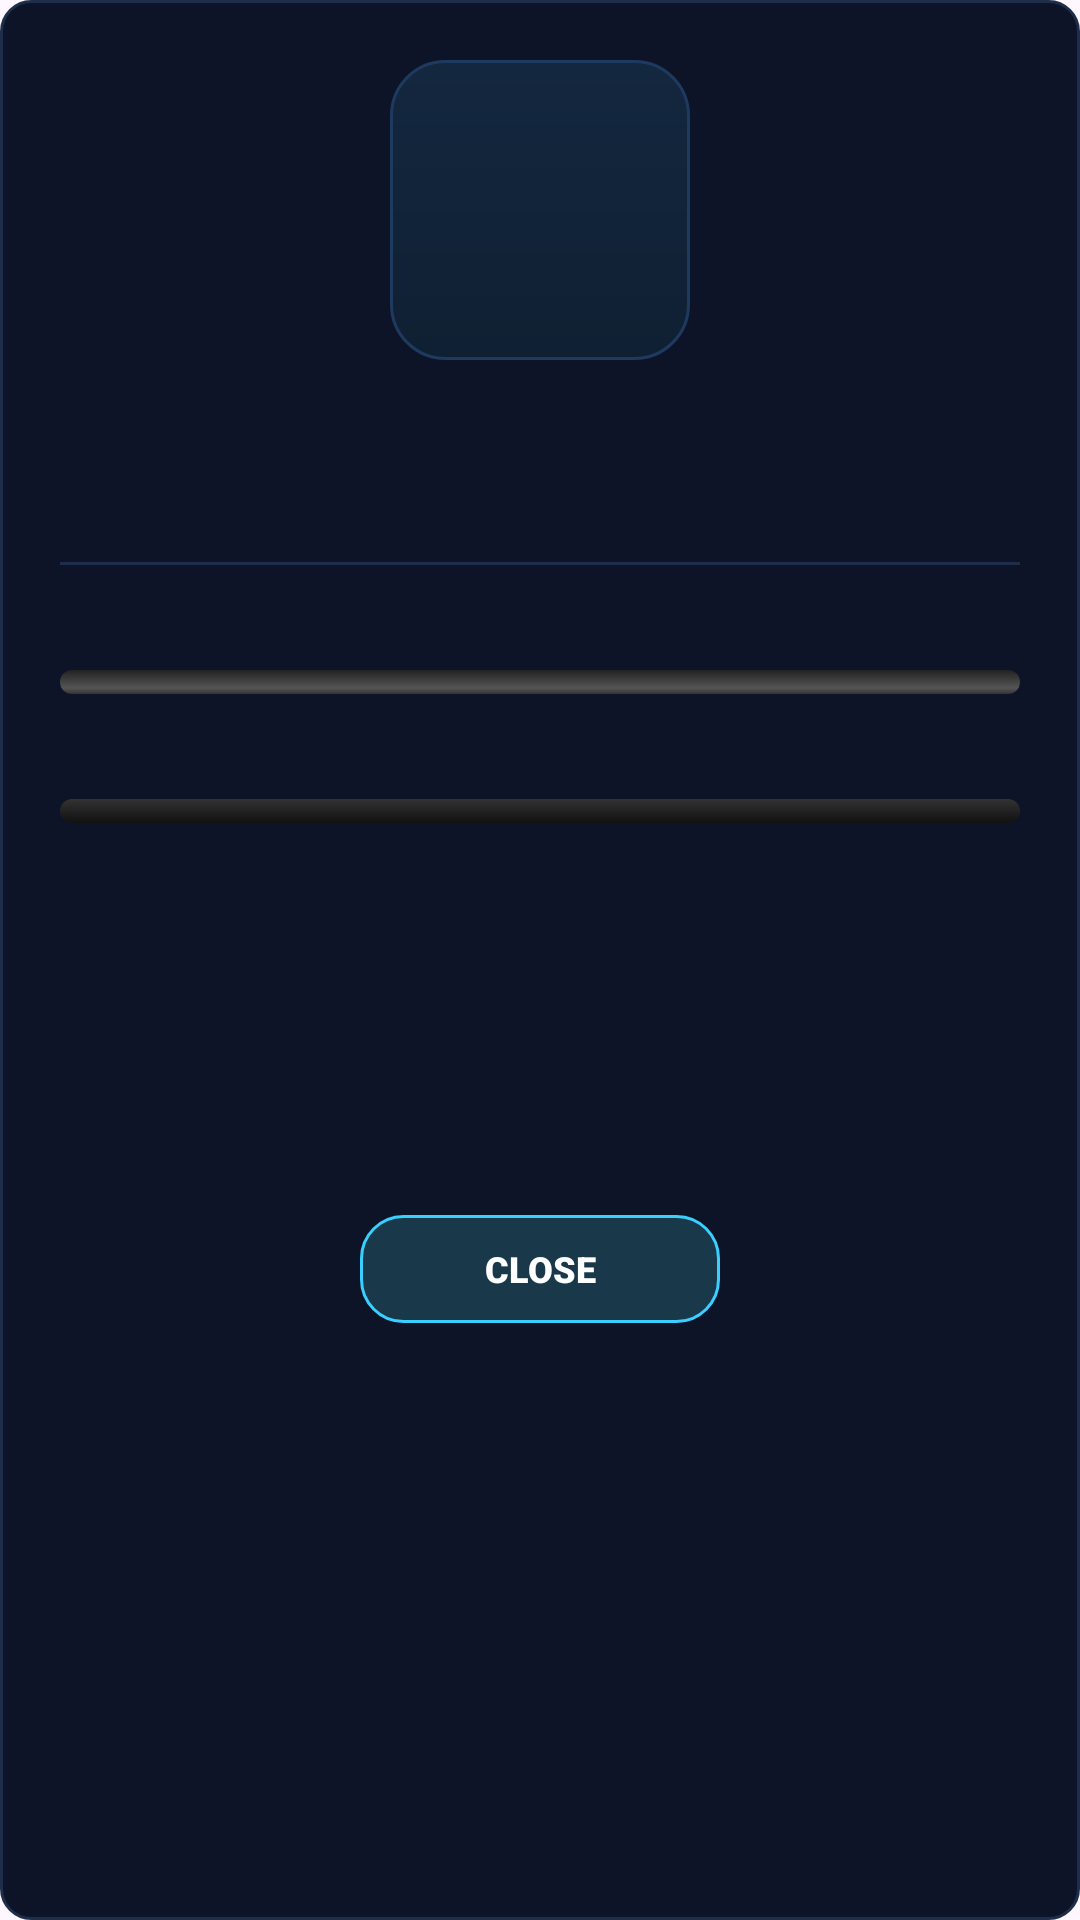

Produce the Android XML layout that renders to this screen, including the resource entries it uses.
<!-- AndroidManifest.xml: application theme Theme.Space_colony_game -->
<!-- res/layout/dialog_crew_stats_card.xml -->
<?xml version="1.0" encoding="utf-8"?>
<LinearLayout xmlns:android="http://schemas.android.com/apk/res/android"
    android:layout_width="280dp"
    android:layout_height="wrap_content"
    android:background="@drawable/stat_card_bg"
    android:gravity="center_horizontal"
    android:orientation="vertical"
    android:padding="20dp">

    <FrameLayout
        android:layout_width="100dp"
        android:layout_height="100dp"
        android:background="@drawable/dashboard_avatar_frame_bg"
        android:padding="4dp">
        <ImageView
            android:id="@+id/ivDialogPortrait"
            android:layout_width="match_parent"
            android:layout_height="match_parent"
            android:scaleType="centerCrop" />
    </FrameLayout>

    <TextView
        android:id="@+id/tvDialogName"
        android:layout_width="wrap_content"
        android:layout_height="wrap_content"
        android:layout_marginTop="12dp"
        android:fontFamily="sans-serif-black"
        android:textColor="@color/dashboard_text_primary"
        android:textSize="20sp" />

    <TextView
        android:id="@+id/tvDialogRole"
        android:layout_width="wrap_content"
        android:layout_height="wrap_content"
        android:fontFamily="sans-serif-medium"
        android:letterSpacing="0.1"
        android:textAllCaps="true"
        android:textColor="@color/dashboard_text_secondary"
        android:textSize="12sp" />

    <View
        android:layout_width="match_parent"
        android:layout_height="1dp"
        android:layout_marginTop="12dp"
        android:layout_marginBottom="12dp"
        android:background="#1E2E4A" />

    <LinearLayout
        android:layout_width="match_parent"
        android:layout_height="wrap_content"
        android:orientation="vertical">

        <TextView
            android:id="@+id/tvDialogHp"
            android:layout_width="wrap_content"
            android:layout_height="wrap_content"
            android:fontFamily="sans-serif-medium"
            android:textColor="@color/dashboard_text_primary"
            android:textSize="14sp" />

        <ProgressBar
            android:id="@+id/pbDialogHp"
            style="?android:attr/progressBarStyleHorizontal"
            android:layout_width="match_parent"
            android:layout_height="8dp"
            android:layout_marginTop="4dp"
            android:layout_marginBottom="12dp"
            android:progressDrawable="@drawable/hp_bar_green" />

        <TextView
            android:id="@+id/tvDialogLevelXp"
            android:layout_width="wrap_content"
            android:layout_height="wrap_content"
            android:fontFamily="sans-serif-medium"
            android:textColor="@color/dashboard_text_primary"
            android:textSize="14sp" />

        <ProgressBar
            android:id="@+id/pbDialogXp"
            style="?android:attr/progressBarStyleHorizontal"
            android:layout_width="match_parent"
            android:layout_height="8dp"
            android:layout_marginTop="4dp"
            android:layout_marginBottom="12dp"
            android:progressDrawable="@drawable/xp_bar_purple" />

        <TextView
            android:id="@+id/tvDialogAttack"
            android:layout_width="wrap_content"
            android:layout_height="wrap_content"
            android:layout_marginTop="4dp"
            android:fontFamily="sans-serif-medium"
            android:textColor="@color/dashboard_text_primary"
            android:textSize="14sp" />

        <TextView
            android:id="@+id/tvDialogResilience"
            android:layout_width="wrap_content"
            android:layout_height="wrap_content"
            android:layout_marginTop="4dp"
            android:fontFamily="sans-serif-medium"
            android:textColor="@color/dashboard_text_primary"
            android:textSize="14sp" />

        <TextView
            android:id="@+id/tvDialogRetaliation"
            android:layout_width="wrap_content"
            android:layout_height="wrap_content"
            android:layout_marginTop="4dp"
            android:fontFamily="sans-serif-medium"
            android:textColor="@color/dashboard_text_primary"
            android:textSize="14sp" />

        <TextView
            android:id="@+id/tvDialogSkill"
            android:layout_width="wrap_content"
            android:layout_height="wrap_content"
            android:layout_marginTop="12dp"
            android:fontFamily="sans-serif-black"
            android:textColor="#FFD700"
            android:textSize="13sp" />
    </LinearLayout>

    <TextView
        android:id="@+id/btnDialogClose"
        android:layout_width="120dp"
        android:layout_height="36dp"
        android:layout_marginTop="20dp"
        android:background="@drawable/dashboard_chip_bg"
        android:clickable="true"
        android:focusable="true"
        android:fontFamily="sans-serif-black"
        android:gravity="center"
        android:text="CLOSE"
        android:textAllCaps="true"
        android:textColor="@android:color/white"
        android:textSize="12sp" />

</LinearLayout>
<!-- resources referenced by this layout -->
<resources>
  <color name="dashboard_text_primary">#EAF4FF</color>
  <color name="dashboard_text_secondary">#8FA8C3</color>
  <!-- drawable dashboard_avatar_frame_bg (drawable) -->
  <?xml version="1.0" encoding="utf-8"?>
  <shape xmlns:android="http://schemas.android.com/apk/res/android"
      android:shape="rectangle">
  
      <corners android:radius="@dimen/dashboard_avatar_radius" />
  
      <gradient
          android:angle="270"
          android:startColor="@color/dashboard_surface_3"
          android:endColor="@color/dashboard_surface_2" />
  
      <stroke
          android:width="1dp"
          android:color="@color/dashboard_border" />
  </shape>
  <!-- drawable dashboard_chip_bg (drawable) -->
  <?xml version="1.0" encoding="utf-8"?>
  <shape xmlns:android="http://schemas.android.com/apk/res/android"
      android:shape="rectangle">
      <corners android:radius="@dimen/dashboard_chip_radius" />
      <solid android:color="@color/dashboard_cyan_soft" />
      <stroke
          android:width="1dp"
          android:color="@color/dashboard_cyan" />
  </shape>
  <!-- drawable hp_bar_green (drawable) -->
  <?xml version="1.0" encoding="utf-8"?>
  <layer-list xmlns:android="http://schemas.android.com/apk/res/android">
      <item android:id="@android:id/background">
          <shape>
              <corners android:radius="5dp" />
              <gradient
                  android:angle="270"
                  android:centerColor="#555555"
                  android:centerY="0.75"
                  android:endColor="#333333"
                  android:startColor="#222222" />
          </shape>
      </item>
      <item android:id="@android:id/progress">
          <clip>
              <shape>
                  <corners android:radius="5dp" />
                  <gradient
                      android:angle="270"
                      android:centerColor="#44FF44"
                      android:centerY="0.75"
                      android:endColor="#00CC00"
                      android:startColor="#00FF00" />
              </shape>
          </clip>
      </item>
  </layer-list>
  <!-- drawable stat_card_bg (drawable) -->
  <?xml version="1.0" encoding="utf-8"?>
  <shape xmlns:android="http://schemas.android.com/apk/res/android"
      android:shape="rectangle">
      <solid android:color="#0D1428"/>
      <corners android:radius="10dp"/>
      <stroke android:width="1dp" android:color="#1E2E4A"/>
  </shape>
  <!-- drawable xp_bar_purple (drawable) -->
  <?xml version="1.0" encoding="utf-8"?>
  <layer-list xmlns:android="http://schemas.android.com/apk/res/android">
      <item android:id="@android:id/background">
          <shape>
              <corners android:radius="4dp" />
              <gradient
                  android:angle="270"
                  android:centerColor="#222222"
                  android:endColor="#111111"
                  android:startColor="#333333" />
          </shape>
      </item>
      <item android:id="@android:id/progress">
          <clip>
              <shape>
                  <corners android:radius="4dp" />
                  <gradient
                      android:angle="270"
                      android:centerColor="#AA66FF"
                      android:endColor="#8800FF"
                      android:startColor="#BB88FF" />
              </shape>
          </clip>
      </item>
  </layer-list>
  <style name="Theme.Space_colony_game" parent="Base.Theme.Space_colony_game" />
  <dimen name="dashboard_avatar_radius">18dp</dimen>
  <color name="dashboard_surface_3">#13273F</color>
  <color name="dashboard_surface_2">#102033</color>
  <color name="dashboard_border">#1E3A5F</color>
  <dimen name="dashboard_chip_radius">14dp</dimen>
  <color name="dashboard_cyan_soft">#19394A</color>
  <color name="dashboard_cyan">#39D0FF</color>
  <style name="Base.Theme.Space_colony_game" parent="Theme.Material3.DayNight.NoActionBar">
          
          
      </style>
</resources>
